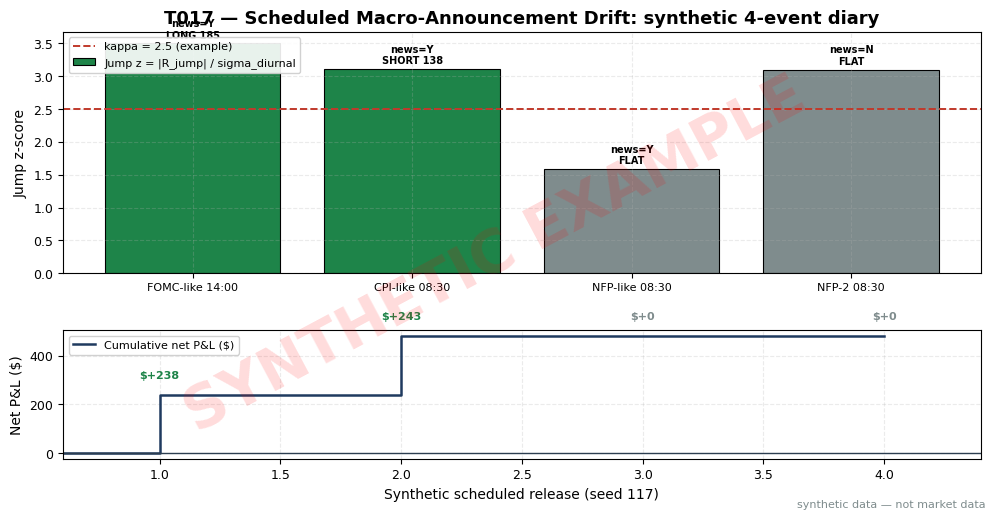

This figure's Python source: (Note: this script raises an exception after producing the figure.)
import matplotlib
matplotlib.use("Agg")  # headless render on the Mac/VM
import matplotlib.pyplot as plt
import numpy as np
from pathlib import Path

# ---- HOUSE STYLE (do not restyle) ----
plt.rcParams.update({
    "figure.figsize": (10, 5.2),
    "figure.dpi": 150,
    "savefig.dpi": 150,
    "font.family": "DejaVu Sans",
    "font.size": 10,
    "axes.titlesize": 13,
    "axes.titleweight": "bold",
    "axes.labelsize": 10,
    "axes.grid": True,
    "grid.alpha": 0.25,
    "grid.linestyle": "--",
    "xtick.labelsize": 9,
    "ytick.labelsize": 9,
    "legend.fontsize": 9,
    "legend.framealpha": 0.9,
})
PALETTE = {
    "price":   "#1f3a5f",  # dark navy — primary price/equity line
    "signal":  "#c0392b",  # red — signal / entries
    "signal2": "#8e44ad",  # purple — secondary signal
    "volume":  "#7f8c8d",  # grey — volume bars
    "band":    "#aed6f1",  # light blue — bands / fill
    "profit":  "#1e8449",  # green — profits / long
    "loss":    "#922b21",  # dark red — losses / short
    "zero":    "#2c3e50",  # baseline
}

# ---- T017 worked example (seed 117) ----
# Synthetic scheduled releases on ETF SYNM at $600. Rule: enter at tau+1 in sign(R_jump)
# only if |R_jump| > kappa * sig_diurnal (kappa=2.5) AND S092 identified_news=1.
# Size: risk $500 to HAR-forecast 30-min vol. Exit at tau+30min. All SYNTHETIC.
rng = np.random.default_rng(117)
_ = rng.random()
PX = 600.0
KAPPA = 2.5
RISK = 500.0
HALF_SPREAD, COMM, TICKET = 0.01, 0.005, 0.50

# R_jump%: 2-min jump; sig_d%: diurnal 1-min vol; news: identified-news flag;
# fcast%: HAR 30-min vol forecast; cont%: post-window drift in jump direction
events = [
    dict(name="FOMC-like 14:00", Rj=0.35,  sigd=0.10, news=1, fcast=0.45, cont=0.22),
    dict(name="CPI-like 08:30",  Rj=-0.28, sigd=0.09, news=1, fcast=0.60, cont=-0.30),
    dict(name="NFP-like 08:30",  Rj=0.19,  sigd=0.12, news=1, fcast=0.50, cont=0.10),
    dict(name="NFP-2 08:30",      Rj=0.31,  sigd=0.10, news=0, fcast=0.55, cont=0.25),
]

cum = 0.0
print("event, R_jump%, sig_d%, z, news, fcast%, shares, decision, net")
for e in events:
    z = abs(e["Rj"]) / e["sigd"]
    e["z"] = z
    trade = (z > KAPPA) and (e["news"] == 1)
    shares = int(RISK / ((e["fcast"] / 100) * PX)) if trade else 0
    net = 0.0
    if trade:
        gross = shares * PX * (abs(e["cont"]) / 100)
        net = gross - 2 * (HALF_SPREAD * shares) - 2 * (COMM * shares + TICKET)
        e["dec"] = f"{'LONG' if e['Rj'] > 0 else 'SHORT'} {shares}"
    else:
        e["dec"] = "FLAT (z<kappa)" if z <= KAPPA else "FLAT (no identified news)"
    e.update(shares=shares, net=net)
    cum += net
    e["cum"] = cum
    print(f"{e['name']}, {e['Rj']:+.2f}, {e['sigd']:.2f}, {z:.2f}, {e['news']}, {e['fcast']:.2f}, {shares}, {e['dec']}, {net:+.2f}")
print(f"TOTAL NET = {cum:+.2f}")

fig, (ax1, ax2) = plt.subplots(2, 1, figsize=(10, 5.2),
                               gridspec_kw={"height_ratios": [3, 1.6]})
x = np.arange(1, 5)
zs = [e["z"] for e in events]
cols = [PALETTE["profit"] if e["shares"] > 0 else PALETTE["volume"] for e in events]
ax1.bar(x, zs, color=cols, edgecolor="black", lw=0.8,
        label="Jump z = |R_jump| / sigma_diurnal")
ax1.axhline(KAPPA, color=PALETTE["signal"], ls="--", lw=1.4, label=f"kappa = {KAPPA} (example)")
for i, e in enumerate(events, 1):
    ax1.text(i, e["z"] + 0.08, f"news={'Y' if e['news'] else 'N'}\n{e['dec'].split(' (')[0]}",
             ha="center", fontsize=7, weight="bold")
ax1.set_xticks(x)
ax1.set_xticklabels([e["name"] for e in events], fontsize=8)
ax1.set_ylabel("Jump z-score")
ax1.set_title("T017 — Scheduled Macro-Announcement Drift: synthetic 4-event diary")
ax1.legend(loc="upper left", fontsize=8)

ax2.step(np.arange(0, 5), [0.0] + [e["cum"] for e in events], where="post",
         color=PALETTE["price"], lw=1.8, label="Cumulative net P&L ($)")
ax2.axhline(0, color=PALETTE["zero"], lw=1)
for i, e in enumerate(events, 1):
    ax2.annotate(f"${e['net']:+.0f}", xy=(i, e["cum"]),
                 xytext=(0, 12 if e["net"] >= 0 else -18), textcoords="offset points",
                 ha="center", fontsize=8, weight="bold",
                 color=PALETTE["profit"] if e["net"] > 0 else PALETTE["loss"] if e["net"] < 0 else PALETTE["volume"])
ax2.set_xlim(0.6, 4.4)
ax2.set_xlabel("Synthetic scheduled release (seed 117)")
ax2.set_ylabel("Net P&L ($)")
ax2.legend(loc="upper left", fontsize=8)

# ---- SYNTHETIC WATERMARK (mandatory) ----
fig = plt.gcf()
fig.text(0.5, 0.5, "SYNTHETIC EXAMPLE", fontsize=42, color="red", alpha=0.14,
         ha="center", va="center", rotation=28, weight="bold", zorder=10)
fig.text(0.99, 0.01, "synthetic data — not market data", fontsize=8, color="#7f8c8d",
         ha="right", va="bottom")
plt.tight_layout()
ROOT = Path(__file__).resolve().parents[2]
plt.savefig(ROOT / "images" / "T017_example.png", bbox_inches="tight")
plt.close()
print("saved", ROOT / "images" / "T017_example.png")
